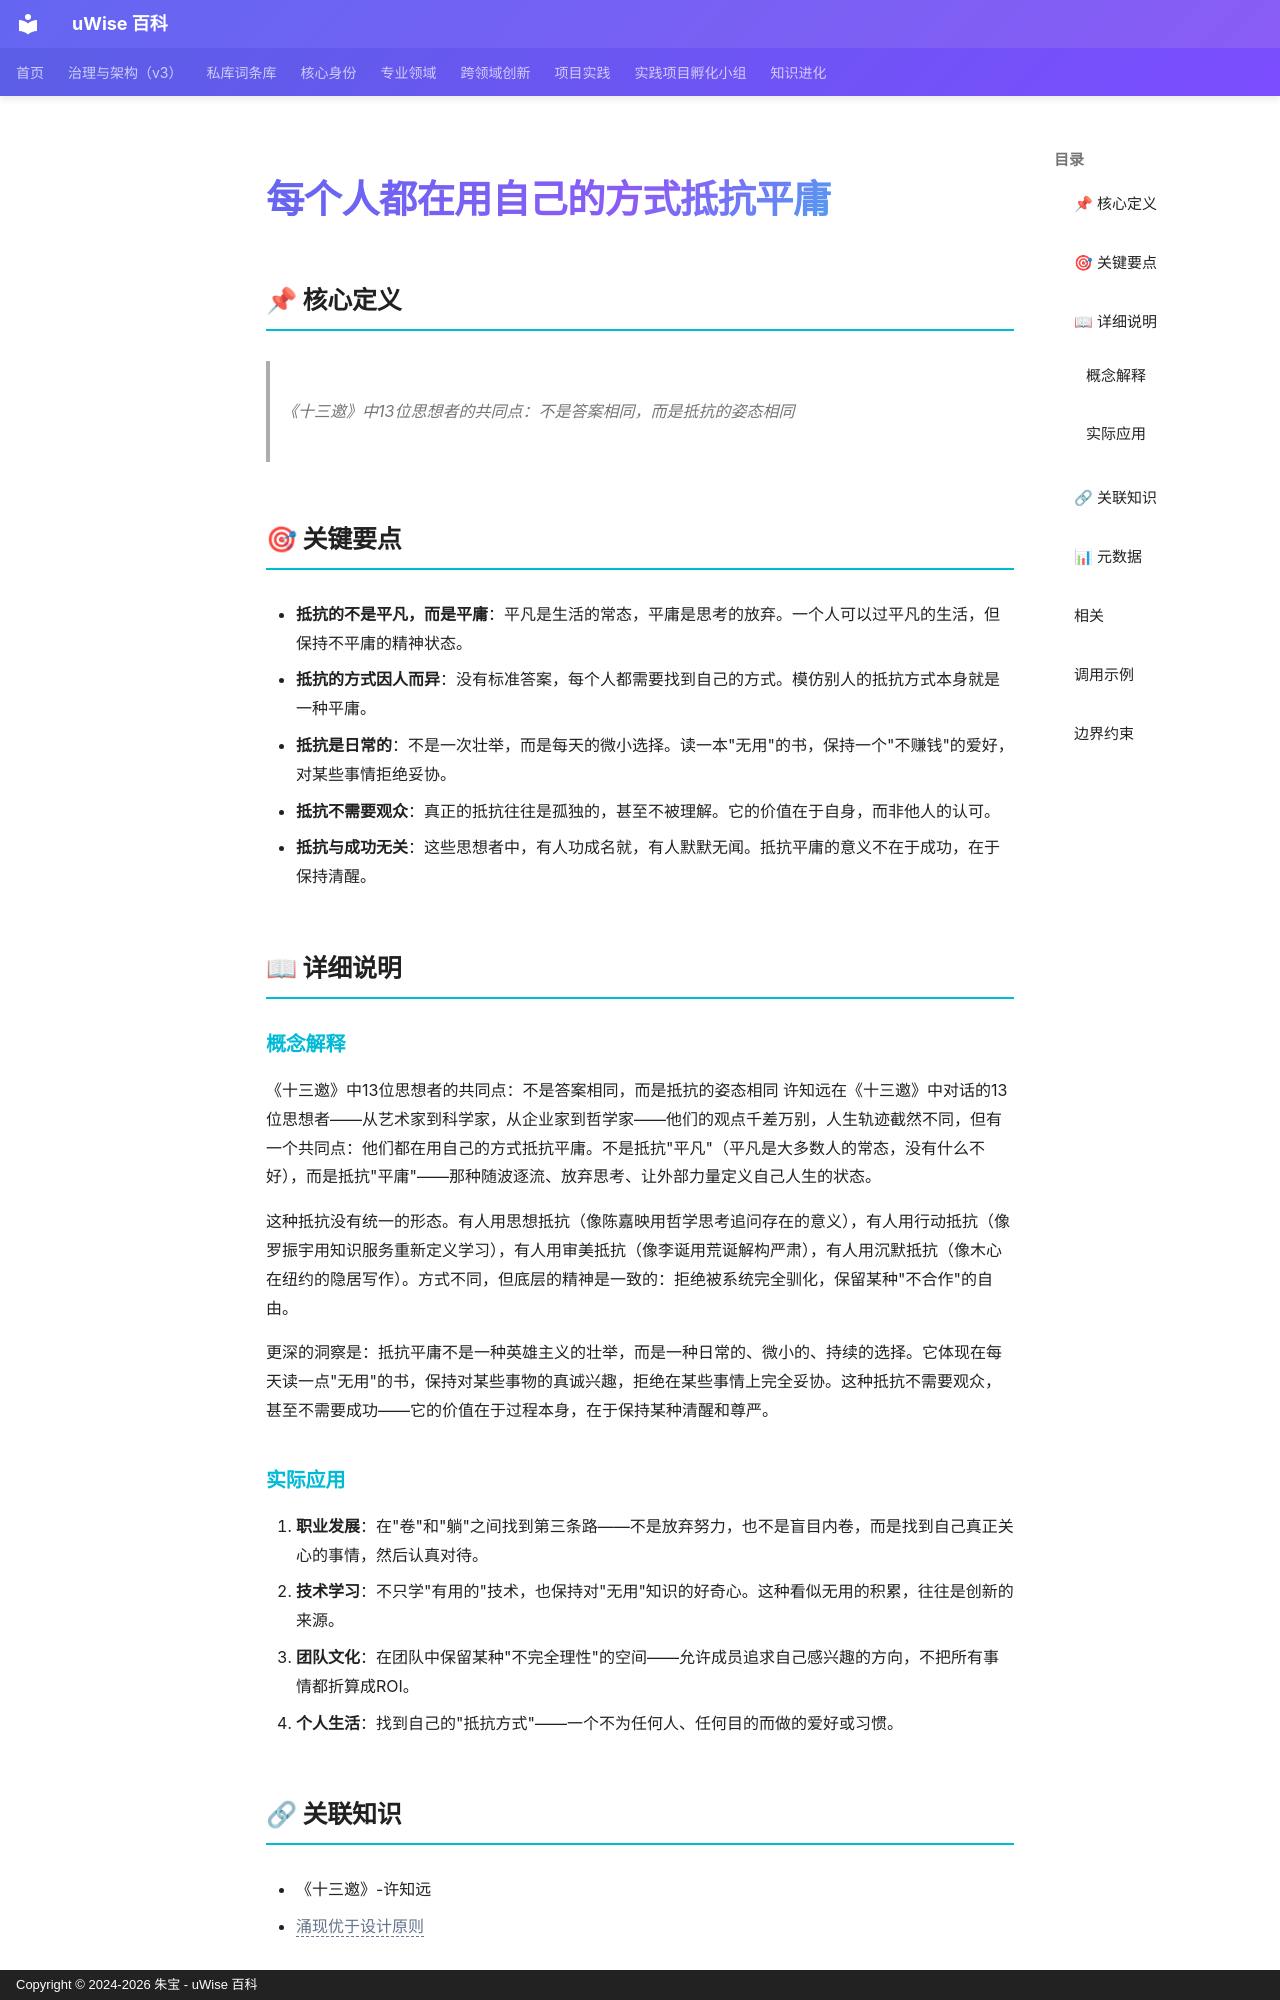

repository: zhubao315/uWise · page: vault-encyclopedia/md-d6877a09/index.html · generator: mkdocs · copyright: Copyright © 2024-2026 朱宝 - uWise 百科

---
title: "每个人都在用自己的方式抵抗平庸"
description: "《十三邀》中13位思想者的共同点：不是答案相同，而是抵抗的姿态相同"
---

# 每个人都在用自己的方式抵抗平庸

## 📌 核心定义

> 《十三邀》中13位思想者的共同点：不是答案相同，而是抵抗的姿态相同

## 🎯 关键要点

- **抵抗的不是平凡，而是平庸**：平凡是生活的常态，平庸是思考的放弃。一个人可以过平凡的生活，但保持不平庸的精神状态。
- **抵抗的方式因人而异**：没有标准答案，每个人都需要找到自己的方式。模仿别人的抵抗方式本身就是一种平庸。
- **抵抗是日常的**：不是一次壮举，而是每天的微小选择。读一本"无用"的书，保持一个"不赚钱"的爱好，对某些事情拒绝妥协。
- **抵抗不需要观众**：真正的抵抗往往是孤独的，甚至不被理解。它的价值在于自身，而非他人的认可。
- **抵抗与成功无关**：这些思想者中，有人功成名就，有人默默无闻。抵抗平庸的意义不在于成功，在于保持清醒。

## 📖 详细说明

### 概念解释
《十三邀》中13位思想者的共同点：不是答案相同，而是抵抗的姿态相同
许知远在《十三邀》中对话的13位思想者——从艺术家到科学家，从企业家到哲学家——他们的观点千差万别，人生轨迹截然不同，但有一个共同点：他们都在用自己的方式抵抗平庸。不是抵抗"平凡"（平凡是大多数人的常态，没有什么不好），而是抵抗"平庸"——那种随波逐流、放弃思考、让外部力量定义自己人生的状态。

这种抵抗没有统一的形态。有人用思想抵抗（像陈嘉映用哲学思考追问存在的意义），有人用行动抵抗（像罗振宇用知识服务重新定义学习），有人用审美抵抗（像李诞用荒诞解构严肃），有人用沉默抵抗（像木心在纽约的隐居写作）。方式不同，但底层的精神是一致的：拒绝被系统完全驯化，保留某种"不合作"的自由。

更深的洞察是：抵抗平庸不是一种英雄主义的壮举，而是一种日常的、微小的、持续的选择。它体现在每天读一点"无用"的书，保持对某些事物的真诚兴趣，拒绝在某些事情上完全妥协。这种抵抗不需要观众，甚至不需要成功——它的价值在于过程本身，在于保持某种清醒和尊严。


### 实际应用

1. **职业发展**：在"卷"和"躺"之间找到第三条路——不是放弃努力，也不是盲目内卷，而是找到自己真正关心的事情，然后认真对待。
2. **技术学习**：不只学"有用的"技术，也保持对"无用"知识的好奇心。这种看似无用的积累，往往是创新的来源。
3. **团队文化**：在团队中保留某种"不完全理性"的空间——允许成员追求自己感兴趣的方向，不把所有事情都折算成ROI。
4. **个人生活**：找到自己的"抵抗方式"——一个不为任何人、任何目的而做的爱好或习惯。
